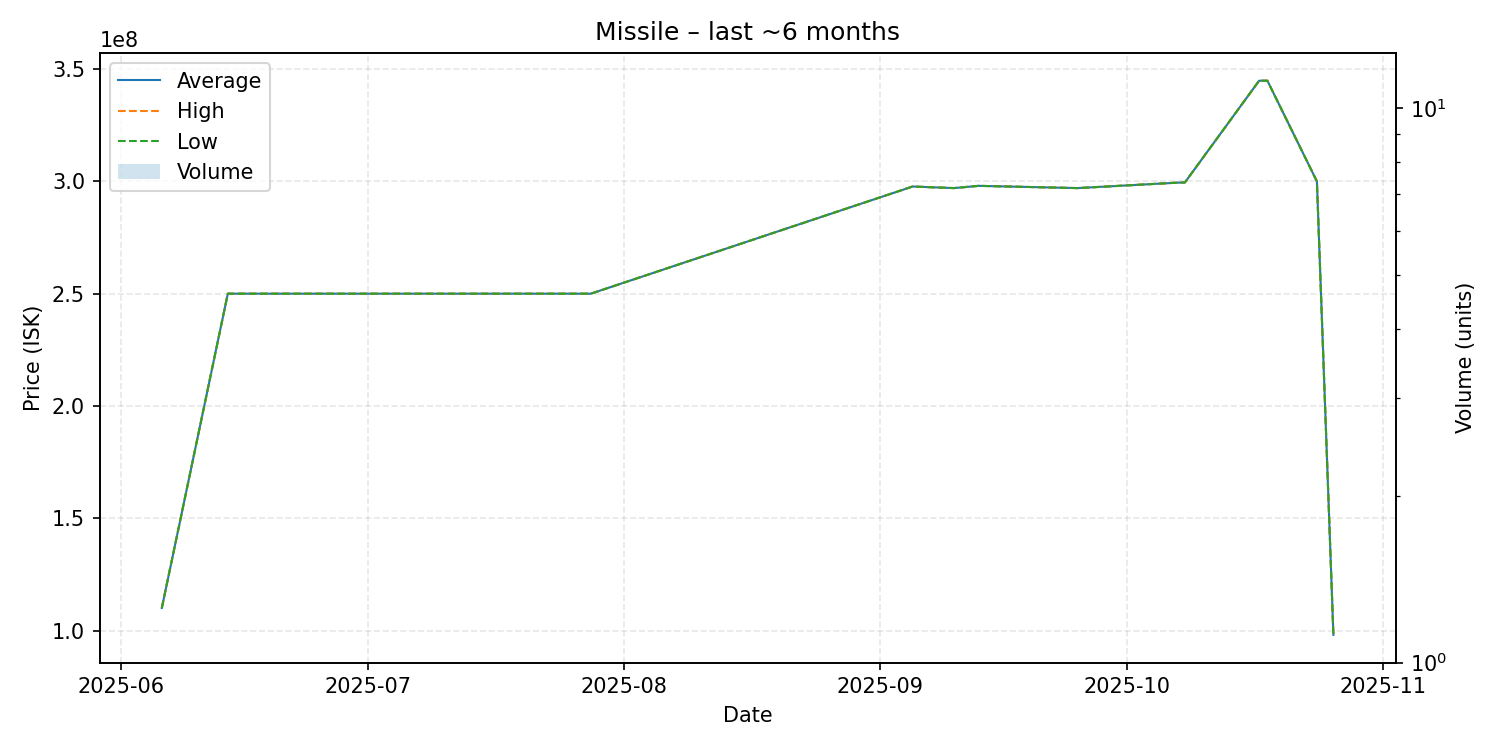

Values plotted in this chart, from the file beside it:
date, average, highest, lowest, order_count, volume
2025-06-06, 110100000, 110100000, 110100000, 1, 1
2025-06-14, 250000000, 250000000, 250000000, 1, 1
2025-07-01, 250000000, 250000000, 250000000, 1, 1
2025-07-16, 250000000, 250000000, 250000000, 1, 1
2025-07-28, 250000000, 250000000, 250000000, 1, 1
2025-09-05, 297700000, 297700000, 297700000, 1, 1
2025-09-10, 297000000, 297000000, 297000000, 1, 1
2025-09-13, 298000000, 298000000, 298000000, 1, 1
2025-09-25, 297000000, 297000000, 297000000, 1, 1
2025-10-07, 299400000, 299400000, 299400000, 1, 1
2025-10-08, 299500000, 299500000, 299500000, 1, 1
2025-10-17, 344800000, 344800000, 344800000, 1, 1
2025-10-18, 344800000, 344800000, 344800000, 1, 1
2025-10-24, 300000000, 300000000, 300000000, 1, 1
2025-10-26, 98130000, 98130000, 98130000, 1, 1
